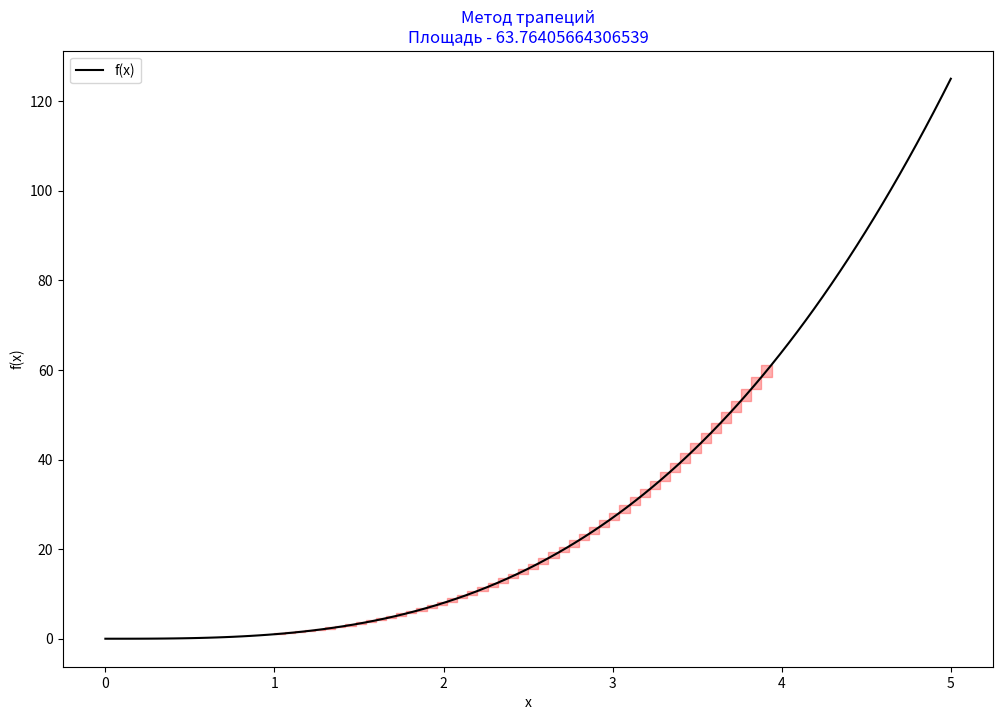

Reproduce this figure in Python.
import numpy as np
import matplotlib.pyplot as plt

def trapezoidal_method(f, a, b, n):
    x = np.linspace(a, b, n)
    dx = (b - a) / (n - 1)
    return (dx / 2) * (f(x[0]) + 2 * np.sum(f(x[1:-1])) + f(x[-1]))

def plot_trapezoidal_method(f_str, a, b):
    f = eval("lambda x: " + f_str)
    n = 50  # Количество интервалов
    # Вычисление интеграла
    integral_trapezoidal = trapezoidal_method(f, a, b, n)
    print(f"Определенный интеграл методом трапеций: {integral_trapezoidal}")
    x_vals = np.linspace(a - 1, b + 1, 100)
    y_vals = f(x_vals)
    plt.figure(figsize=(12, 8))
    plt.plot(x_vals, y_vals, label='f(x)', color='black')

    # Трапеции
    for i in range(n - 1):
        x_trap = [a + i * (b - a) / n,
                  a + (i + 1) * (b - a) / n]
        y_trap = [f(x_trap[0]), f(x_trap[1])]
        plt.fill_between(x_trap, y_trap[0], y_trap[1], alpha=0.3, color='red')

    plt.title(f'Метод трапеций\nПлощадь - {integral_trapezoidal}', color='blue')
    plt.xlabel('x')
    plt.ylabel('f(x)')
    plt.legend()
    plt.show()
function_str = "x**3"  # Задание функции
a = 1   # Начало интервала
b = 4   # Конец интервала

plot_trapezoidal_method(function_str, a, b)